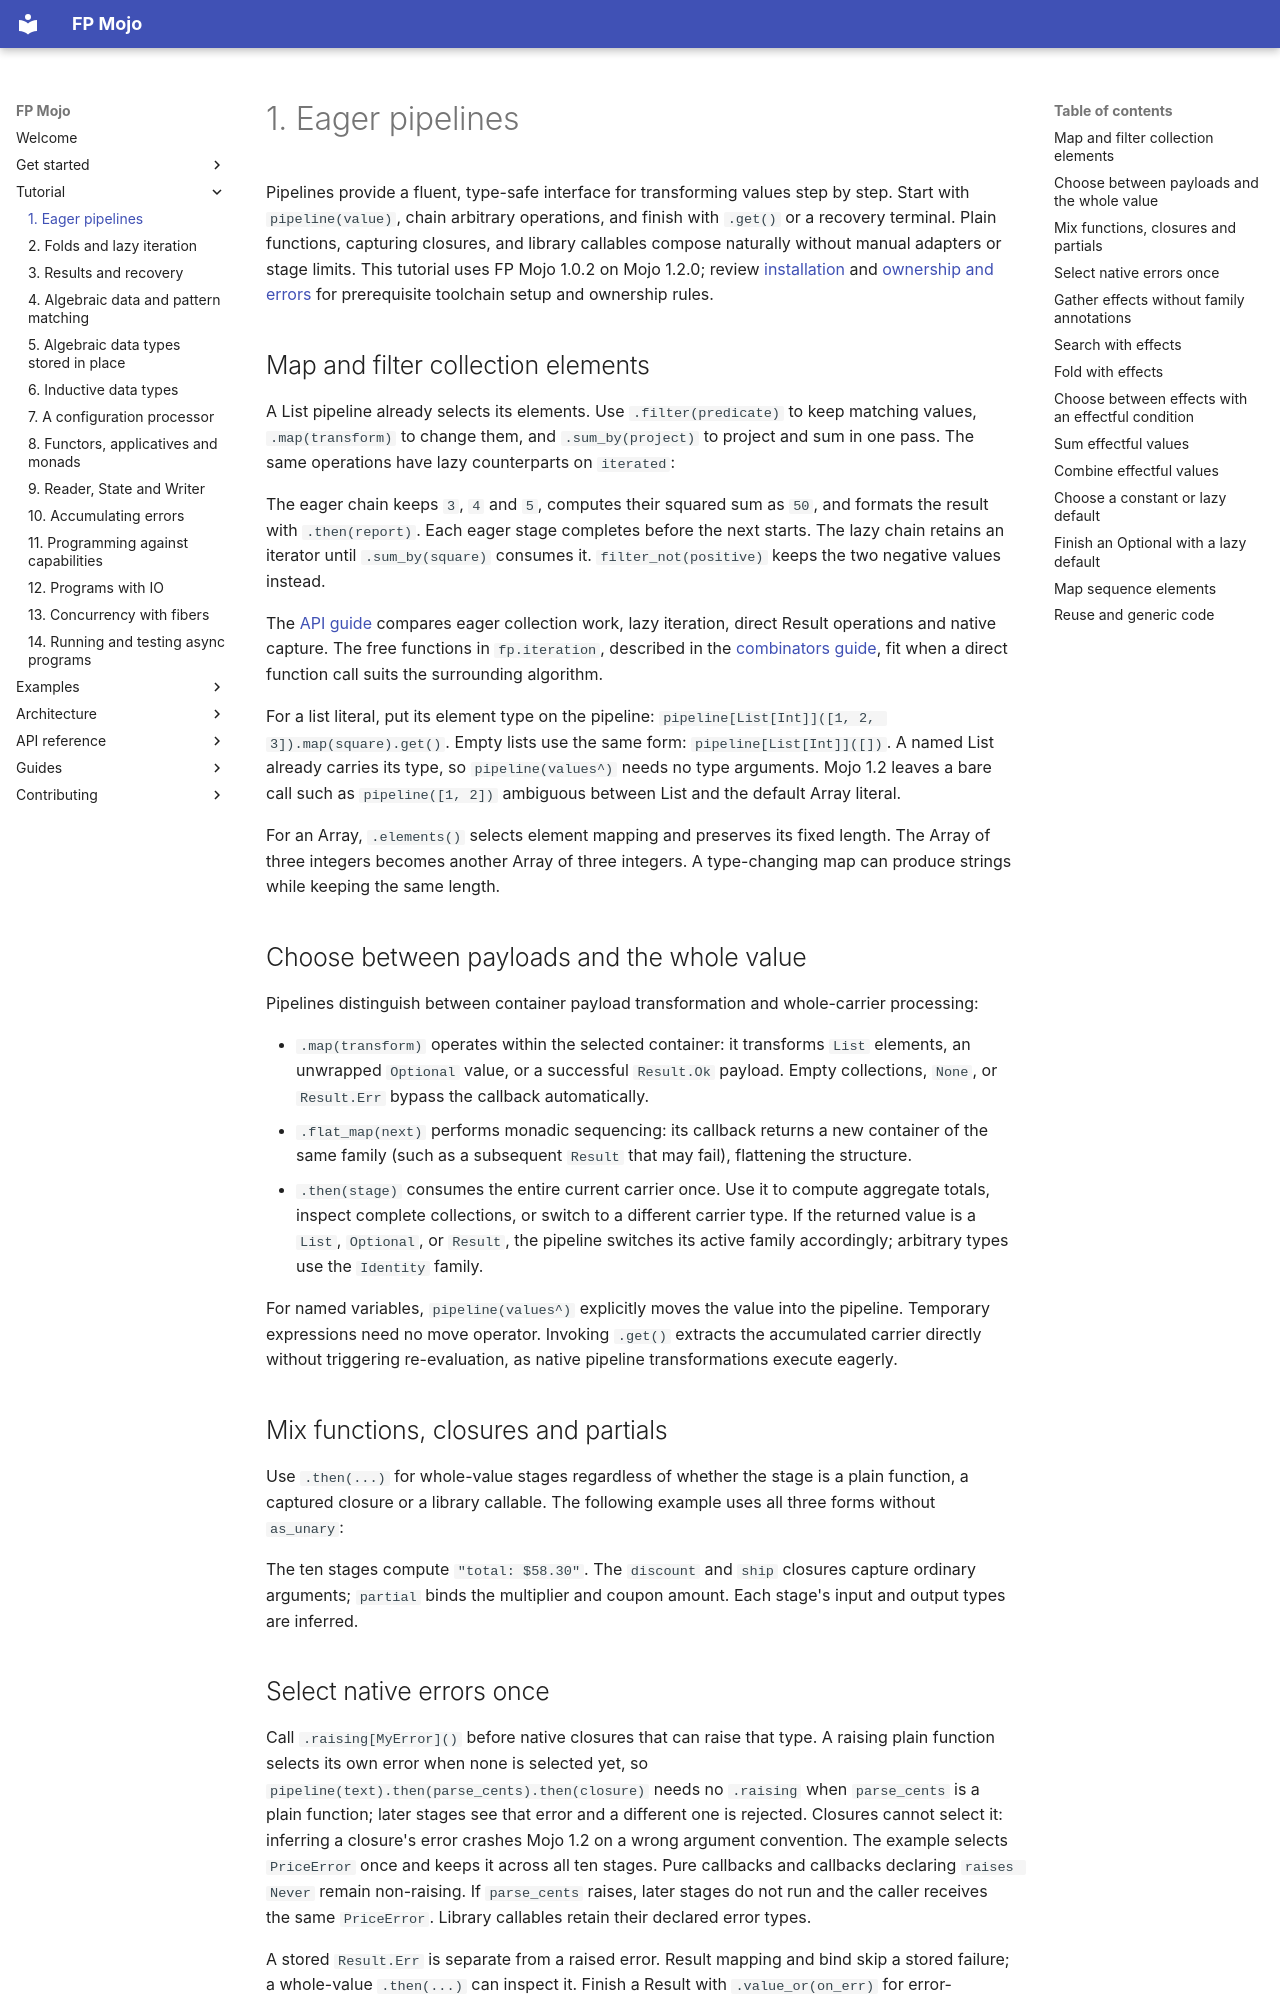

repository: Spellbound-Mojo/fp_mojo · page: tutorial/pipelines/index.html · generator: mkdocs

# 1. Eager pipelines

Pipelines provide a fluent, type-safe interface for transforming values step by step.
Start with `pipeline(value)`, chain arbitrary operations, and finish with `.get()`
or a recovery terminal. Plain functions, capturing closures, and library callables
compose naturally without manual adapters or stage limits. This tutorial uses
FP Mojo 1.0.2 on Mojo 1.2.0; review [installation](../start/installation.md) and
[ownership and errors](../start/ownership.md) for prerequisite toolchain setup and
ownership rules.

<a id="run-a-pipeline-over-a-list"></a>
<a id="use-combinators-for-collection-stages"></a>

## Map and filter collection elements

A List pipeline already selects its elements. Use `.filter(predicate)` to keep
matching values, `.map(transform)` to change them, and `.sum_by(project)` to
project and sum in one pass. The same operations have lazy counterparts on
`iterated`:

<!-- example: docs/examples/combinators.mojo -->

The eager chain keeps `3`, `4` and `5`, computes their squared sum as `50`, and
formats the result with `.then(report)`. Each eager stage completes before the
next starts. The lazy chain retains an iterator until `.sum_by(square)` consumes
it. `filter_not(positive)` keeps the two negative values instead.

The [API guide](../start/choosing-api.md) compares eager collection work, lazy
iteration, direct Result operations and native capture. The free functions in
`fp.iteration`, described in the [combinators guide](../reference/combinators.md),
fit when a direct function call suits the surrounding algorithm.

For a list literal, put its element type on the pipeline:
`pipeline[List[Int]]([1, 2, 3]).map(square).get()`. Empty lists use the same form:
`pipeline[List[Int]]([])`. A named List already carries its type, so
`pipeline(values^)` needs no type arguments. Mojo 1.2 leaves a bare call such
as `pipeline([1, 2])` ambiguous between List and the default Array literal.

For an Array, `.elements()` selects element mapping and preserves its fixed
length. The Array of three integers becomes another Array of three integers.
A type-changing map can produce strings while keeping the same length.

<a id="choose-a-pipeline-form"></a>

## Choose between payloads and the whole value

Pipelines distinguish between container payload transformation and whole-carrier processing:

- `.map(transform)` operates within the selected container: it transforms `List` elements,
  an unwrapped `Optional` value, or a successful `Result.Ok` payload. Empty collections,
  `None`, or `Result.Err` bypass the callback automatically.
- `.flat_map(next)` performs monadic sequencing: its callback returns a new container
  of the same family (such as a subsequent `Result` that may fail), flattening the structure.
- `.then(stage)` consumes the entire current carrier once. Use it to compute aggregate totals,
  inspect complete collections, or switch to a different carrier type. If the returned value
  is a `List`, `Optional`, or `Result`, the pipeline switches its active family accordingly;
  arbitrary types use the `Identity` family.

For named variables, `pipeline(values^)` explicitly moves the value into the pipeline.
Temporary expressions need no move operator. Invoking `.get()` extracts the accumulated
carrier directly without triggering re-evaluation, as native pipeline transformations
execute eagerly.

<a id="mix-closures-and-library-values"></a>

## Mix functions, closures and partials

Use `.then(...)` for whole-value stages regardless of whether the stage is a
plain function, a captured closure or a library callable. The following example
uses all three forms without `as_unary`:

<!-- example: docs/examples/chained_pipeline.mojo -->

The ten stages compute `"total: $58.30"`. The `discount` and `ship` closures
capture ordinary arguments; `partial` binds the multiplier and coupon amount.
Each stage's input and output types are inferred.

<a id="stop-at-the-first-failure"></a>
